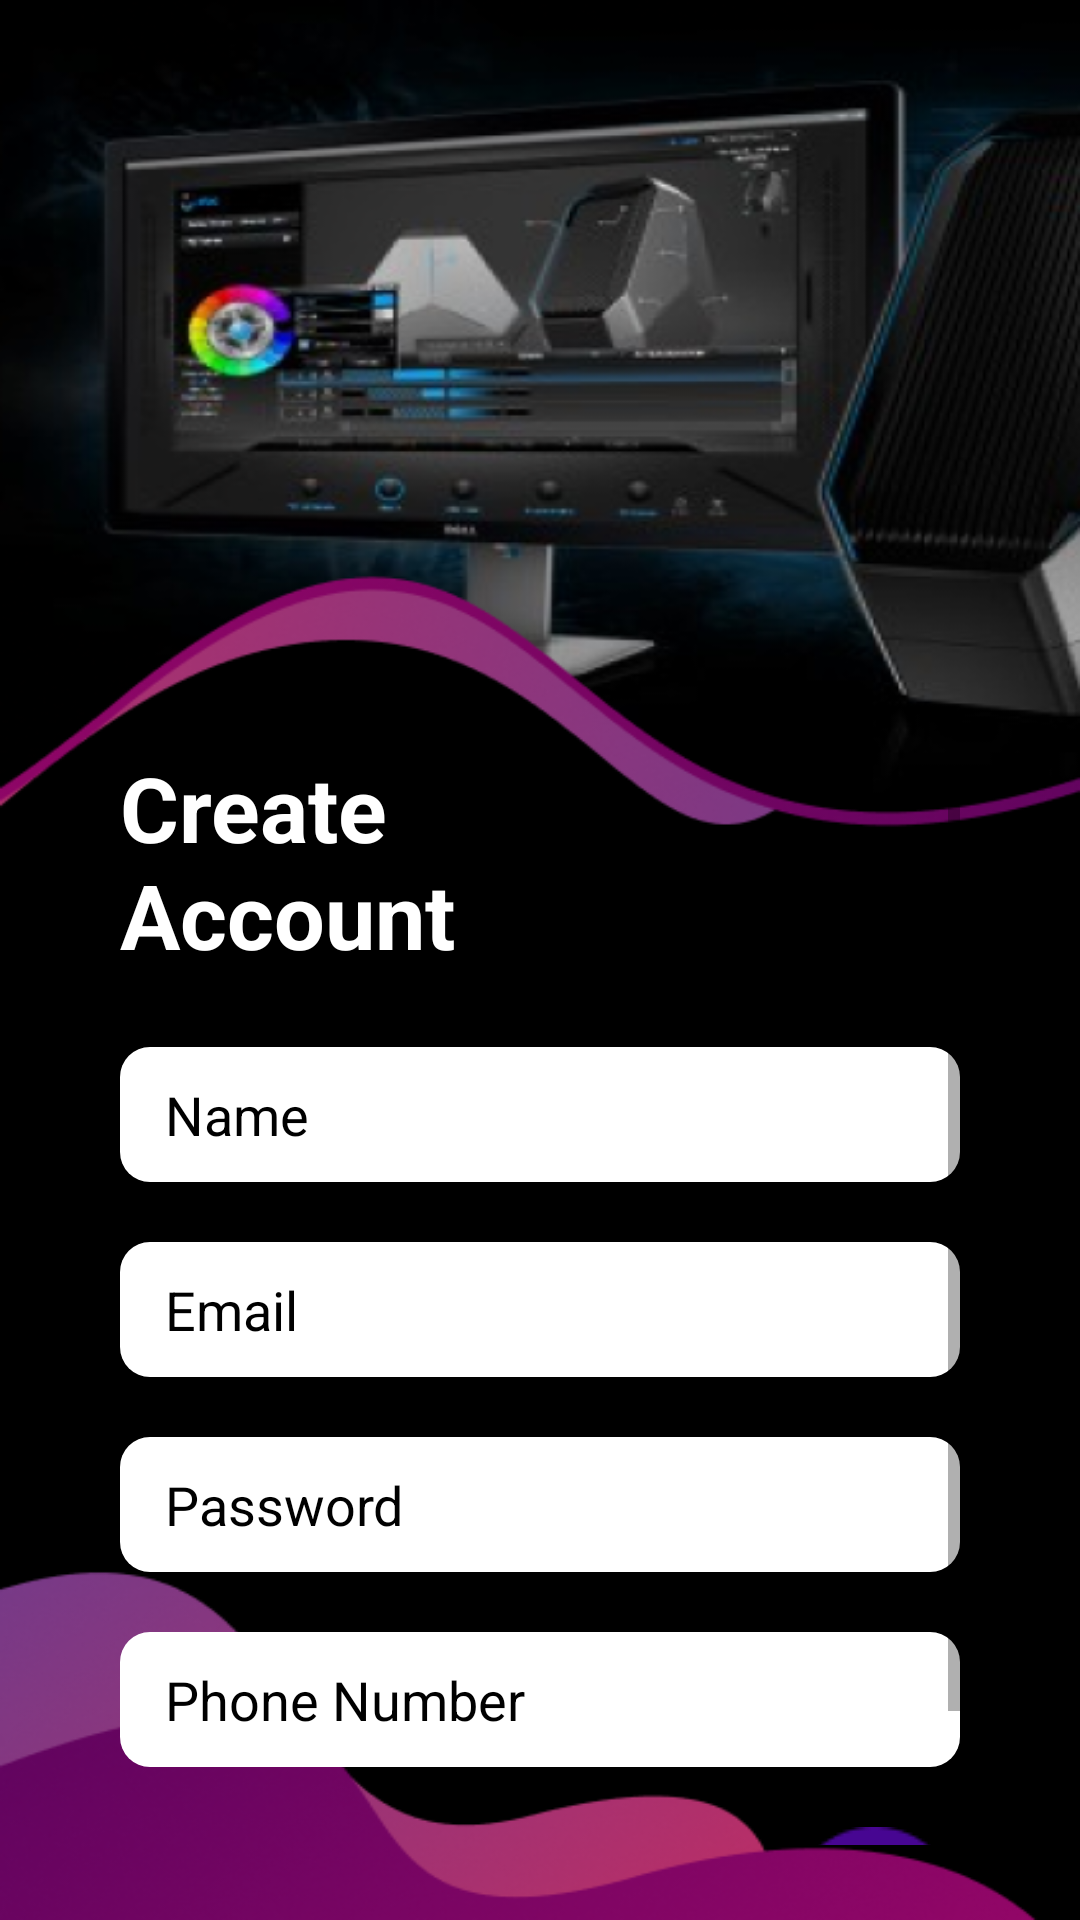

Reconstruct the res/layout file that produces this screen, plus the resources it refers to.
<!-- AndroidManifest.xml: application theme Theme.RakitPC -->
<!-- res/layout/activity_sign_up.xml -->
<?xml version="1.0" encoding="utf-8"?>
<LinearLayout xmlns:android="http://schemas.android.com/apk/res/android"
    xmlns:app="http://schemas.android.com/apk/res-auto"
    xmlns:tools="http://schemas.android.com/tools"
    android:layout_width="match_parent"
    android:layout_height="match_parent"
    tools:context=".SignUpActivity"
    android:background="@drawable/login_background"
    android:orientation="vertical"
    android:paddingVertical="25dp"
    android:paddingHorizontal="40dp">

    <androidx.constraintlayout.widget.ConstraintLayout
        android:layout_width="match_parent"
        android:layout_height="0dp"
        android:layout_weight=".38">
    </androidx.constraintlayout.widget.ConstraintLayout>
    <ScrollView
        android:layout_width="match_parent"
        android:layout_height="0dp"
        android:layout_weight=".62">
        <androidx.constraintlayout.widget.ConstraintLayout
            android:layout_width="match_parent"
            android:layout_height="wrap_content">
            <TextView
                android:id="@+id/title1"
                android:layout_width="match_parent"
                android:layout_height="wrap_content"
                android:text="Create"
                android:textColor="@color/white"
                android:textSize="30dp"
                android:textStyle="bold"
                app:layout_constraintTop_toTopOf="parent" />
            <TextView
                android:id="@+id/title2"
                android:layout_width="match_parent"
                android:layout_height="wrap_content"
                android:text="Account"
                android:textColor="@color/white"
                android:textSize="30dp"
                android:textStyle="bold"
                app:layout_constraintTop_toBottomOf="@+id/title1"
                android:layout_marginTop="-5dp" />

            <EditText
                android:id="@+id/input_name"
                android:layout_width="match_parent"
                android:layout_height="45dp"
                android:layout_marginTop="24dp"
                android:background="@drawable/rounded_edittext"
                android:hint="Name"
                android:textColorHint="@color/black"
                android:paddingHorizontal="15dp"
                android:paddingVertical="5dp"
                app:layout_constraintTop_toBottomOf="@+id/title2"
                tools:layout_editor_absoluteX="0dp" />

            <EditText
                android:id="@+id/input_email"
                android:layout_width="match_parent"
                android:layout_height="45dp"
                android:layout_marginTop="20dp"
                android:background="@drawable/rounded_edittext"
                android:hint="Email"
                android:textColorHint="@color/black"
                android:paddingHorizontal="15dp"
                android:paddingVertical="5dp"
                app:layout_constraintTop_toBottomOf="@+id/input_name"
                tools:layout_editor_absoluteX="0dp" />

            <EditText
                android:id="@+id/input_password"
                android:layout_width="match_parent"
                android:layout_height="45dp"
                android:layout_marginTop="20dp"
                android:background="@drawable/rounded_edittext"
                android:hint="Password"
                android:inputType="textPassword"
                android:textColorHint="@color/black"
                android:paddingHorizontal="15dp"
                android:paddingVertical="5dp"
                app:layout_constraintTop_toBottomOf="@+id/input_email"
                tools:layout_editor_absoluteX="0dp" />

            <EditText
                android:id="@+id/input_phone_number"
                android:layout_width="match_parent"
                android:layout_height="45dp"
                android:layout_marginTop="20dp"
                android:background="@drawable/rounded_edittext"
                android:hint="Phone Number"
                android:textColorHint="@color/black"
                android:paddingHorizontal="15dp"
                android:paddingVertical="5dp"
                app:layout_constraintTop_toBottomOf="@+id/input_password"
                tools:layout_editor_absoluteX="0dp" />

            <androidx.constraintlayout.widget.ConstraintLayout
                android:layout_width="match_parent"
                android:layout_height="wrap_content"
                android:layout_marginTop="20dp"
                app:layout_constraintTop_toBottomOf="@+id/input_phone_number"
                tools:layout_editor_absoluteX="0dp">

                <TextView
                    android:layout_width="wrap_content"
                    android:layout_height="wrap_content"
                    android:layout_marginEnd="20dp"
                    android:text="Sign Up"
                    android:textColor="@color/white"
                    android:textSize="35dp"
                    app:layout_constraintBottom_toBottomOf="parent"
                    app:layout_constraintEnd_toStartOf="@+id/sign_up_button"
                    app:layout_constraintTop_toTopOf="parent" />

                <ImageView
                    android:id="@+id/sign_up_button"
                    android:layout_width="wrap_content"
                    android:layout_height="wrap_content"
                    android:src="@drawable/login_arrow"
                    app:layout_constraintBottom_toBottomOf="parent"
                    app:layout_constraintEnd_toEndOf="parent"
                    app:layout_constraintTop_toTopOf="parent" />
            </androidx.constraintlayout.widget.ConstraintLayout>
        </androidx.constraintlayout.widget.ConstraintLayout>
    </ScrollView>
</LinearLayout>
<!-- resources referenced by this layout -->
<resources>
  <color name="black">#FF000000</color>
  <color name="white">#FFFFFFFF</color>
  <!-- drawable login_arrow: png bitmap (drawable, 1309 bytes) -->
  <!-- drawable login_background: png bitmap (drawable, 177144 bytes) -->
  <!-- drawable rounded_edittext (drawable) -->
  <?xml version="1.0" encoding="utf-8"?>
  <shape
      xmlns:android="http://schemas.android.com/apk/res/android"
      android:shape="rectangle" android:padding="10dp">
  
      <solid android:color="#FFFFFF"/>
  
      <corners
          android:bottomRightRadius="10dp"
          android:bottomLeftRadius="10dp"
          android:topLeftRadius="10dp"
          android:topRightRadius="10dp" />
  </shape>
  <style name="Theme.RakitPC" parent="Theme.MaterialComponents.DayNight.NoActionBar">
          
          <item name="colorPrimary">@color/purple_500</item>
          <item name="colorPrimaryVariant">@color/purple_700</item>
          <item name="colorOnPrimary">@color/white</item>
          
          <item name="colorSecondary">@color/teal_200</item>
          <item name="colorSecondaryVariant">@color/teal_700</item>
          <item name="colorOnSecondary">@color/black</item>
          
          <item name="android:statusBarColor">?attr/colorPrimaryVariant</item>
          
      </style>
  <color name="purple_500">#FF6200EE</color>
  <color name="purple_700">#FF3700B3</color>
  <color name="teal_200">#FF03DAC5</color>
  <color name="teal_700">#FF018786</color>
</resources>
